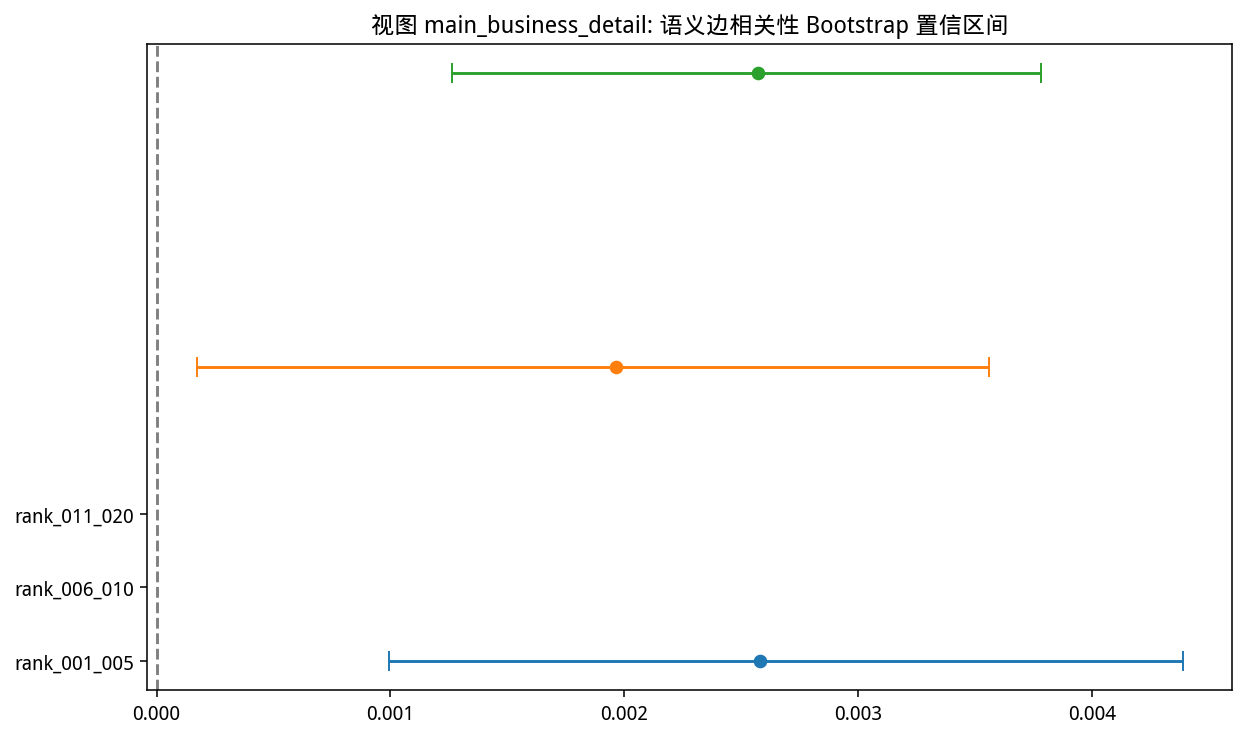

Values plotted in this chart, from the file beside it:
view_name, view_key, rank_layer, baseline_type, metric, semantic_n_edges, semantic_mean, random_mean_mean, delta_mean, lift, z_score, bootstrap_ci_low, bootstrap_ci_high, decision
main_business_detail, 46bbc3c09f1c, rank_001_005, global_random, corr_resid_full_neutral, 25555, 0.002581, 0.0005825, 0.001999, 4.432, 1.716, 0.000992, 0.004388, rejected
main_business_detail, 46bbc3c09f1c, rank_006_010, global_random, corr_resid_full_neutral, 25528, 0.001963, 0.0005825, 0.001381, 3.37, 1.186, 0.0001722, 0.003557, rejected
main_business_detail, 46bbc3c09f1c, rank_011_020, global_random, corr_resid_full_neutral, 51027, 0.002571, 0.0006291, 0.001942, 4.087, 3.006, 0.001263, 0.00378, supported
